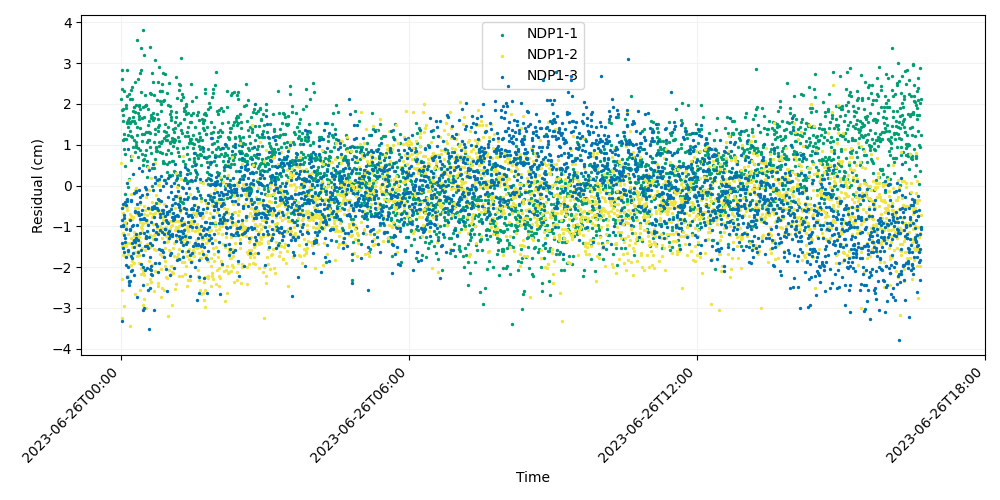

The table this chart was drawn from, first rows:
time, iso_string, NDP1-1, NDP1-2, NDP1-3
741009607, 2023-06-26T00:00:07.000, 2.133, 0.552, -0.9819
741009627, 2023-06-26T00:00:27.000, 2.366, -2.283, -3.327
741009647, 2023-06-26T00:00:47.000, 2.609, -2.571, -0.5592
741009667, 2023-06-26T00:01:07.000, 2.835, -3.237, -1.398
741009687, 2023-06-26T00:01:27.000, 1.854, -1.488, -0.856
741009707, 2023-06-26T00:01:47.000, 1.12, -1.157, -0.4632
741009727, 2023-06-26T00:02:07.000, 1.729, -1.711, -1.539
741009747, 2023-06-26T00:02:27.000, 1.577, -1.471, -0.9757
741009767, 2023-06-26T00:02:47.000, 1.879, -0.6825, -0.9935
741009787, 2023-06-26T00:03:07.000, 0.8893, -0.4985, -0.7918
741009807, 2023-06-26T00:03:27.000, 2.31, -1.443, -1.626
741009827, 2023-06-26T00:03:47.000, 1.151, -0.9016, -0.7268
741009847, 2023-06-26T00:04:07.000, 1.256, -2.944, -1.215
741009867, 2023-06-26T00:04:27.000, 0.7606, -0.8842, -1.277
741009887, 2023-06-26T00:04:47.000, -0.1966, -0.9586, -1.375
741009907, 2023-06-26T00:05:07.000, 0.4678, -1.723, -0.4151
741009927, 2023-06-26T00:05:27.000, 1.892, -1.066, -0.4895
741009947, 2023-06-26T00:05:47.000, -0.922, -1.494, -1.942
741009967, 2023-06-26T00:06:07.000, 1.148, -0.3537, -1.757
741009987, 2023-06-26T00:06:27.000, 1.965, -1.029, -1.057
741010007, 2023-06-26T00:06:47.000, 2.19, -1.41, -0.3408
741010027, 2023-06-26T00:07:07.000, 1.537, -0.5328, 0.06591
741010047, 2023-06-26T00:07:27.000, 2.822, -0.5906, -0.3879
741010067, 2023-06-26T00:07:47.000, 1.566, -2.23, -2.25
741010087, 2023-06-26T00:08:07.000, -0.04374, -2.236, 0.9036
741010107, 2023-06-26T00:08:27.000, 1.239, -1.18, -2.002
741010127, 2023-06-26T00:08:47.000, 1.614, -2.214, -1.572
741010147, 2023-06-26T00:09:07.000, 1.423, -1.68, -1.614
741010167, 2023-06-26T00:09:27.000, 1.659, -0.8173, -2.352
741010187, 2023-06-26T00:09:47.000, 2.236, -1.968, -2.37
741010207, 2023-06-26T00:10:07.000, 0.1523, 0.1447, -2.443
741010227, 2023-06-26T00:10:27.000, 1.34, -1.06, -1.078
741010247, 2023-06-26T00:10:47.000, 1.542, -1.403, -1.097
741010267, 2023-06-26T00:11:07.000, 2.12, -3.441, -2.347
741010287, 2023-06-26T00:11:27.000, 1.545, -0.6987, -0.8365
741010307, 2023-06-26T00:11:47.000, 0.7336, -1.293, -0.382
741010327, 2023-06-26T00:12:07.000, 2.34, -0.7531, -2.104
741010347, 2023-06-26T00:12:27.000, 1.203, -1.938, -0.3441
741010367, 2023-06-26T00:12:47.000, 0.6133, -0.2173, -1.74
741010387, 2023-06-26T00:13:07.000, 1.196, 0.7349, -2.073
741010407, 2023-06-26T00:13:27.000, 1.593, -0.8271, -1.407
741010427, 2023-06-26T00:13:47.000, 2.113, -1.508, -1.777
741010447, 2023-06-26T00:14:07.000, 2.41, -1.863, -1.004
741010467, 2023-06-26T00:14:27.000, 0.9342, -0.7645, 0.2849
741010487, 2023-06-26T00:14:47.000, 1.827, -0.7835, -0.9571
741010507, 2023-06-26T00:15:07.000, 1.682, -1.356, -1.665
741010527, 2023-06-26T00:15:27.000, 1.126, -1.144, -0.1731
741010547, 2023-06-26T00:15:47.000, 1.927, -1.234, -2.191
741010567, 2023-06-26T00:16:07.000, 1.932, -1.896, -1.519
741010587, 2023-06-26T00:16:27.000, 1.59, -0.208, -1.332
741010607, 2023-06-26T00:16:47.000, 0.8211, -0.1157, -1.374
741010627, 2023-06-26T00:17:07.000, 2.536, -2.651, -0.6499
741010647, 2023-06-26T00:17:27.000, 1.799, -0.5563, -1.354
741010667, 2023-06-26T00:17:47.000, 1.526, -1.642, -0.6231
741010687, 2023-06-26T00:18:07.000, 1.067, -0.6693, -0.1653
741010707, 2023-06-26T00:18:27.000, 1.971, -1.227, -1.196
741010727, 2023-06-26T00:18:47.000, 0.9893, -1.44, -0.135
741010747, 2023-06-26T00:19:07.000, 0.9365, -0.05331, -1.283
741010767, 2023-06-26T00:19:27.000, 1.433, -1.464, -2.733
741010787, 2023-06-26T00:19:47.000, 3.574, -1.732, -0.4448
... 2,940 more rows
